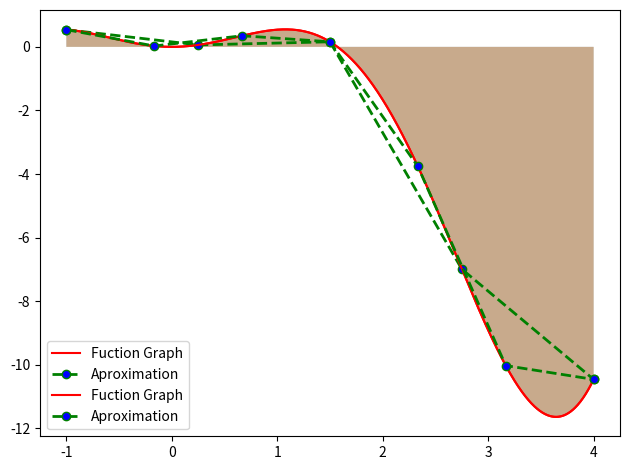

Here is the Python script that generated this plot:
#!/usr/bin/env python
# coding: utf-8

# In[8]:


globals().clear()

import numpy as np
import matplotlib.pyplot as plt
import scipy.optimize as opt


# x_1 Lower limit of integration              
# x_2 Uper limit of integration
# n Number of divisions (always even)
# Eps Accuracy

# Define lower limit
x_1 =-1

# Define uper limit
x_2 =4

# Define number of subintervarls(must be even)
n =4

# Define the desired accuracy
Eps = 0.01

# Define fuction to integrate

def f(x):                 
    return np.cos(x)*x**2



def simpsons_rule(f,x_1,x_2,n):
     if n % 2 != 0:
        raise ValueError("Number of subintervals (n) must be even.")
     h = (x_2-x_1)/n                                     #Difference
     result = f(x_1) + f(x_2)
     matrix = np.empty(n+1,float)
     matrix[[0]] = x_1 
     matrix[[n]] = x_2 
        
     for i in range(1, n):
            matrix[[i]] = x_1 + i * h
            if i % 2 == 0:
                result += 2 * f(matrix[[i]])
                
            else:
                result += 4 * f(matrix[[i]])
# Plot the fuction graph and the aproxximation graph              
     x = np.linspace(x_1,x_2,1000)
     
     plt.rcParams["figure.autolayout"] = True
     plt.plot(x, f(x),color="red", label="Fuction Graph")
     plt.fill_between(x, f(x), step="pre", alpha=0.4)
     plt.plot(matrix,f(matrix),color="green",linestyle='dashed', linewidth = 2,
         marker='o', markerfacecolor='blue', markersize=6,label="Aproximation")
     leg = plt.legend(loc='lower left')
     # Display the graph
     plt.show()

     result *= h / 3 
     return result

# Error estimation
interval = (x_1, x_2)  # interval (start, end)

# Use the minimize_scalar function to find the maximum
result = opt.minimize_scalar(lambda x: -f(x), bounds=interval, method='bounded')
result_min = opt.minimize_scalar(f, bounds=interval, method='bounded')

if result.success:
    maximum_value = -result.fun  # Get the maximum value
    maximum_location = result.x  # Get the location of the maximum
    
    print(f"Maximum value: {maximum_value}")
    print(f"Location of maximum: {maximum_location}")

    minimum_value = result_min.fun  # Get the minimum value
    minimum_location = result_min.x  # Get the location of the minimum
    
    print(f"Minimum value: {minimum_value}")
    print(f"Location of minimum: {minimum_location}")
else:
    print("Optimization did not succeed.")

# We use a negative sign to find the maximum because `minimize_scalar` finds the minimum by default.

def Calculate_integral(f,x_1,x_2,n):
    integral = simpsons_rule(f,x_1,x_2,n)
    
    if Eps <= ((x_2 -x_1)**5/(180*n**4))*maximum_value:
        
        while Eps <= ((x_2 -x_1)**5/(180*n**4))*maximum_value:
            n +=2
            integral = simpsons_rule(f,x_1,x_2,n)
    
    if Eps >= ((x_2 -x_1)**5/(180*n**4))*maximum_value:
        
         print(f"The approximate value of integral is: {integral}") 
    
    
         return integral
    
  


result = Calculate_integral(f,x_1,x_2,n)        



# In[ ]:




